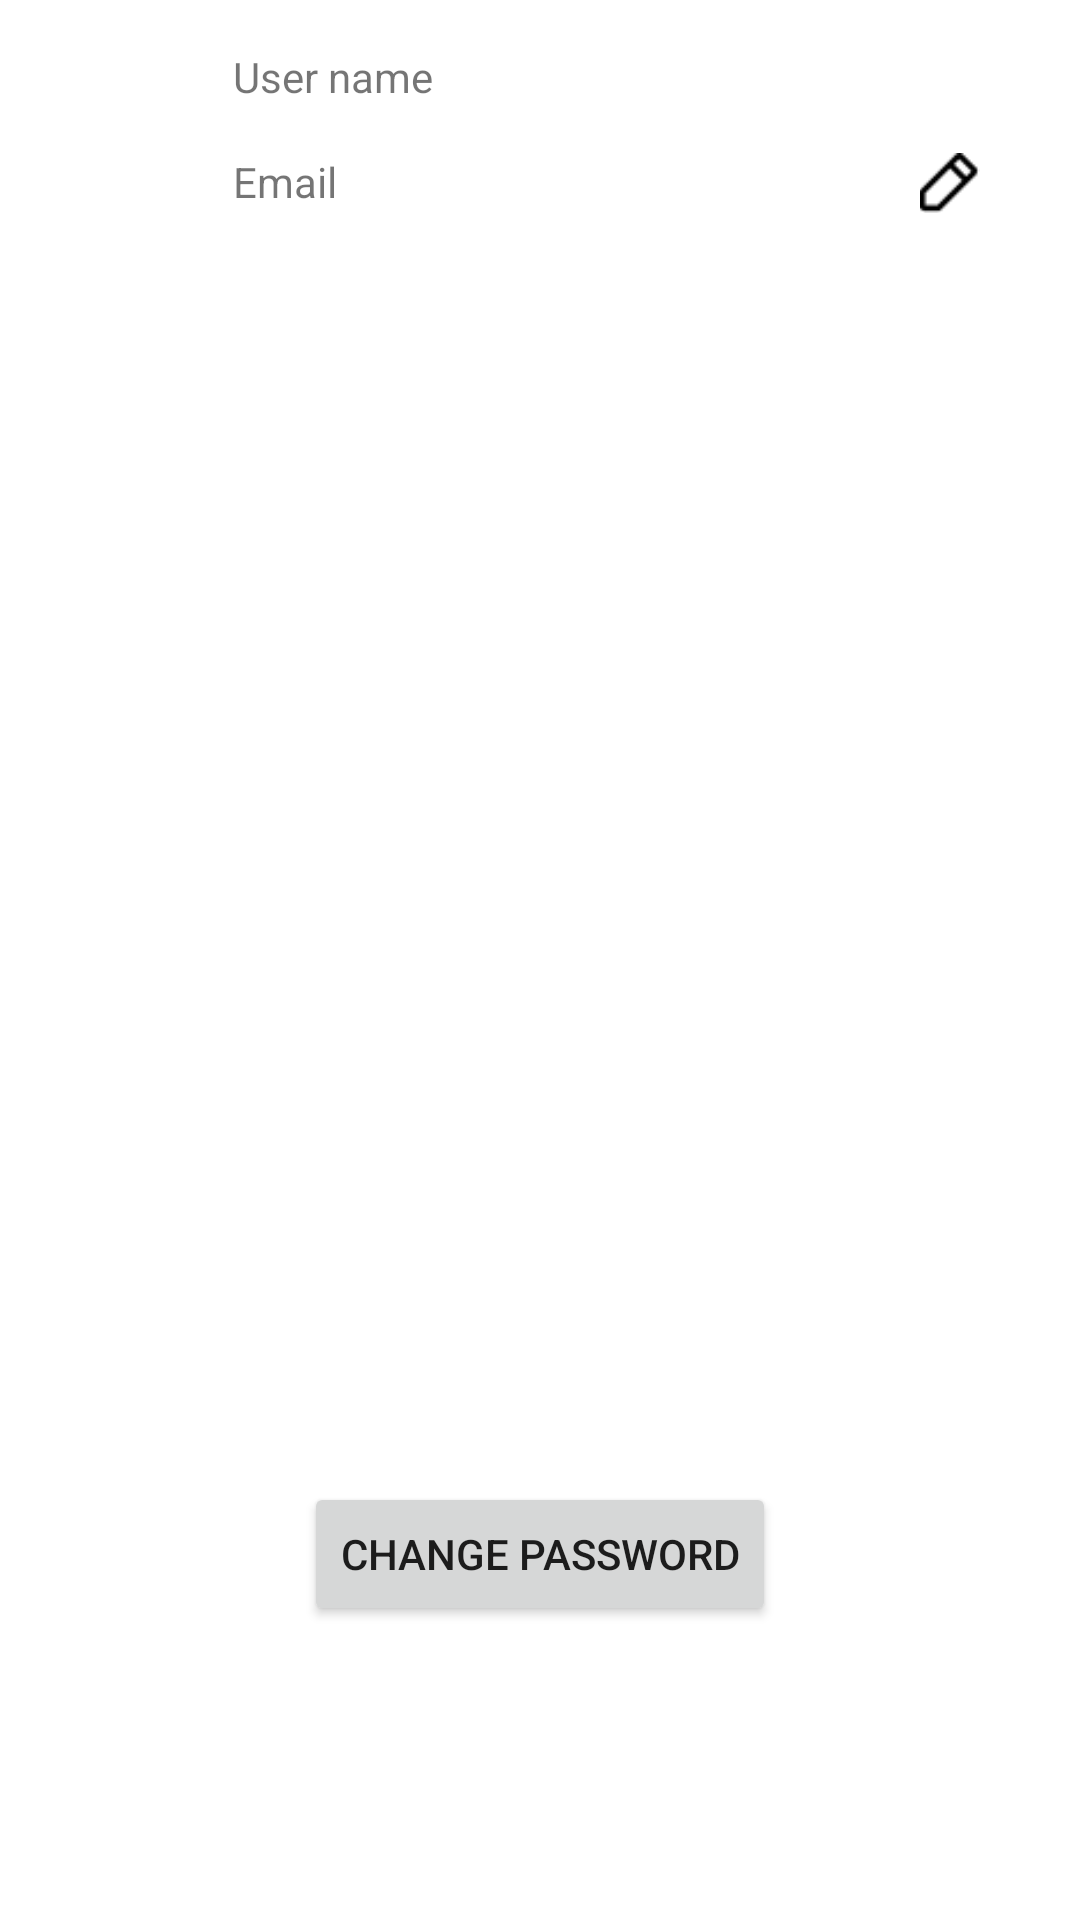

The Android layout XML behind this screen, and the referenced resources:
<!-- AndroidManifest.xml: application theme Theme.Stepaw -->
<!-- res/layout/fragment_update_email.xml -->
<?xml version="1.0" encoding="utf-8"?>
<androidx.constraintlayout.widget.ConstraintLayout xmlns:android="http://schemas.android.com/apk/res/android"
    xmlns:app="http://schemas.android.com/apk/res-auto"
    xmlns:tools="http://schemas.android.com/tools"
    android:layout_width="match_parent"
    android:layout_height="match_parent"
    android:orientation="vertical">

    <TextView
        android:id="@+id/textView2"
        android:layout_width="wrap_content"
        android:layout_height="wrap_content"
        android:layout_marginStart="8dp"
        android:layout_marginTop="16dp"
        android:text="User name"
        app:layout_constraintEnd_toStartOf="@+id/userName"
        app:layout_constraintHorizontal_bias="0.0"
        app:layout_constraintStart_toStartOf="parent"
        app:layout_constraintTop_toTopOf="parent" />

    <TextView
        android:id="@+id/userName"
        android:layout_width="wrap_content"
        android:layout_height="wrap_content"
        android:layout_marginStart="8dp"
        android:layout_marginEnd="68dp"
        app:layout_constraintBottom_toBottomOf="@+id/textView2"
        app:layout_constraintEnd_toEndOf="parent"
        app:layout_constraintStart_toEndOf="@+id/textView2"
        app:layout_constraintTop_toTopOf="@+id/textView2" />

    <TextView
        android:id="@+id/userEmail"
        android:layout_width="wrap_content"
        android:layout_height="wrap_content"
        android:layout_marginTop="16dp"
        android:layout_marginEnd="8dp"
        app:layout_constraintBottom_toBottomOf="@+id/editEmail"
        app:layout_constraintEnd_toStartOf="@+id/editEmail"
        app:layout_constraintHorizontal_bias="0.0"
        app:layout_constraintStart_toStartOf="@+id/userName"
        app:layout_constraintTop_toBottomOf="@+id/userName"
        app:layout_constraintVertical_bias="0.0" />

    <ImageView
        android:id="@+id/editEmail"
        android:layout_width="39dp"
        android:layout_height="20dp"
        android:layout_marginTop="16dp"
        android:layout_marginEnd="24dp"
        android:src="@drawable/edit"
        app:layout_constraintEnd_toEndOf="parent"
        app:layout_constraintTop_toBottomOf="@+id/userName" />

    <TextView
        android:id="@+id/textView6"
        android:layout_width="wrap_content"
        android:layout_height="wrap_content"
        android:text="Email"
        app:layout_constraintBottom_toBottomOf="@+id/userEmail"
        app:layout_constraintEnd_toStartOf="@+id/userEmail"
        app:layout_constraintHorizontal_bias="0.0"
        app:layout_constraintStart_toStartOf="@+id/textView2"
        app:layout_constraintTop_toBottomOf="@+id/textView2"
        app:layout_constraintVertical_bias="1.0" />

    <Button
        android:id="@+id/updatePassword"
        android:layout_width="wrap_content"
        android:layout_height="wrap_content"
        android:layout_marginBottom="98dp"
        android:text="Change Password"
        app:layout_constraintBottom_toBottomOf="parent"
        app:layout_constraintEnd_toEndOf="parent"
        app:layout_constraintStart_toStartOf="parent" />

    <EditText
        android:id="@+id/editEmailText"
        android:layout_width="match_parent"
        android:paddingStart="8dp"
        android:paddingEnd="8dp"
        android:layout_marginStart="8dp"
        android:layout_marginEnd="8dp"
        android:layout_height="wrap_content"
        android:layout_marginTop="16dp"
        android:ems="10"
        android:visibility="gone"
        android:inputType="textPersonName"
        android:minHeight="48dp"
        app:layout_constraintEnd_toEndOf="parent"
        app:layout_constraintHorizontal_bias="0.0"
        app:layout_constraintStart_toStartOf="@+id/textView6"
        app:layout_constraintTop_toBottomOf="@+id/textView6"
        tools:ignore="SpeakableTextPresentCheck" />

    <Button
        android:id="@+id/saveEmail"
        android:layout_marginStart="8dp"
        android:layout_marginEnd="8dp"
        android:layout_width="wrap_content"
        android:layout_height="wrap_content"
        android:layout_marginTop="16dp"
        android:text="Save"
        android:visibility="gone"
        app:layout_constraintEnd_toEndOf="parent"
        app:layout_constraintHorizontal_bias="0.0"
        app:layout_constraintStart_toStartOf="@+id/editEmailText"
        app:layout_constraintTop_toBottomOf="@+id/editEmailText" />
</androidx.constraintlayout.widget.ConstraintLayout>
<!-- resources referenced by this layout -->
<resources>
  <!-- drawable edit: png bitmap (drawable, 299 bytes) -->
  <style name="Theme.Stepaw" parent="Theme.MaterialComponents.DayNight.NoActionBar">
          
          <item name="colorPrimary">@color/color_primary</item>
          <item name="colorPrimaryVariant">@color/color_primary_variant_1</item>
          <item name="colorOnPrimary">@color/white</item>
          
          <item name="colorSecondary">@color/color_secondary</item>
          
          <item name="colorOnSecondary">@color/black</item>
          <item name="colorAccent">@color/color_primary</item>
          
          <item name="android:statusBarColor">@color/white</item>
          <item name="android:windowLightStatusBar">true</item>
          
  
      </style>
  <color name="color_primary">#004e99</color>
  <color name="color_primary_variant_1">#ecf1f8</color>
  <color name="white">#FFFFFFFF</color>
  <color name="color_secondary">#ffdb1b</color>
  <color name="black">#FF000000</color>
</resources>
